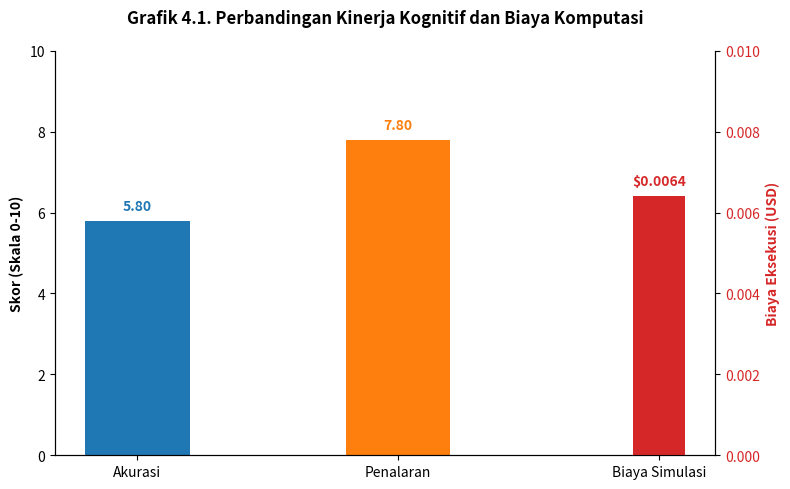

Write Python code to recreate this figure.
import matplotlib.pyplot as plt
import numpy as np

# Data dari MLflow Anda
metrics = ['Akurasi', 'Penalaran']
scores = [5.80, 7.80]
cost_usd = 0.0064

# Setup Gambar
fig, ax1 = plt.subplots(figsize=(8, 5))

# ==========================================
# 1. WARNA BERBEDA UNTUK AKURASI & PENALARAN
# ==========================================
# Hex color: Biru (Akurasi), Oranye (Penalaran)
bar_colors = ['#1f77b4', '#ff7f0e'] 

# Pass list 'bar_colors' ke dalam argumen color
bars = ax1.bar(metrics, scores, color=bar_colors, width=0.4)

# Konfigurasi Sumbu Y Kiri
ax1.set_ylabel('Skor (Skala 0-10)', fontweight='bold')
ax1.set_ylim(0, 10)

# Tambahkan label angka di atas batang dengan warna yang senada
for bar, color in zip(bars, bar_colors):
    yval = bar.get_height()
    ax1.text(bar.get_x() + bar.get_width()/2, yval + 0.2, f"{yval:.2f}", 
             ha='center', va='bottom', color=color, fontweight='bold')

# ==========================================
# 2. SUMBU Y KEDUA (BIAYA SIMULASI)
# ==========================================
ax2 = ax1.twinx()  
color_cost = '#d62728' # Merah untuk Biaya

# Posisi sumbu X tiruan untuk Biaya (indeks ke-2)
ax2.bar(['Biaya Simulasi'], [cost_usd], color=color_cost, width=0.2)

# Konfigurasi Sumbu Y Kanan
ax2.set_ylabel('Biaya Eksekusi (USD)', color=color_cost, fontweight='bold')
ax2.set_ylim(0, 0.01) # Batas atas grafik agar proporsional
ax2.tick_params(axis='y', labelcolor=color_cost)

# Tambahkan label angka untuk biaya
ax2.text(2, cost_usd + 0.0002, f"${cost_usd}", 
         ha='center', va='bottom', color=color_cost, fontweight='bold')

# ==========================================
# 3. FORMATTING FINAL & EXPORT
# ==========================================
plt.title('Grafik 4.1. Perbandingan Kinerja Kognitif dan Biaya Komputasi', pad=20, fontweight='bold')

# Menghilangkan garis tepi atas agar lebih bersih (opsional ala grafik modern)
ax1.spines['top'].set_visible(False)
ax2.spines['top'].set_visible(False)

fig.tight_layout()

# Simpan sebagai PNG kualitas tinggi (300 dpi) untuk dokumen Tesis Word
plt.savefig('Grafik_Evaluasi_Bab4_Warna_Warni.png', dpi=300, bbox_inches='tight')
print("Grafik berhasil disimpan sebagai 'Grafik_Evaluasi_Bab4_Warna_Warni.png'")
plt.show()
